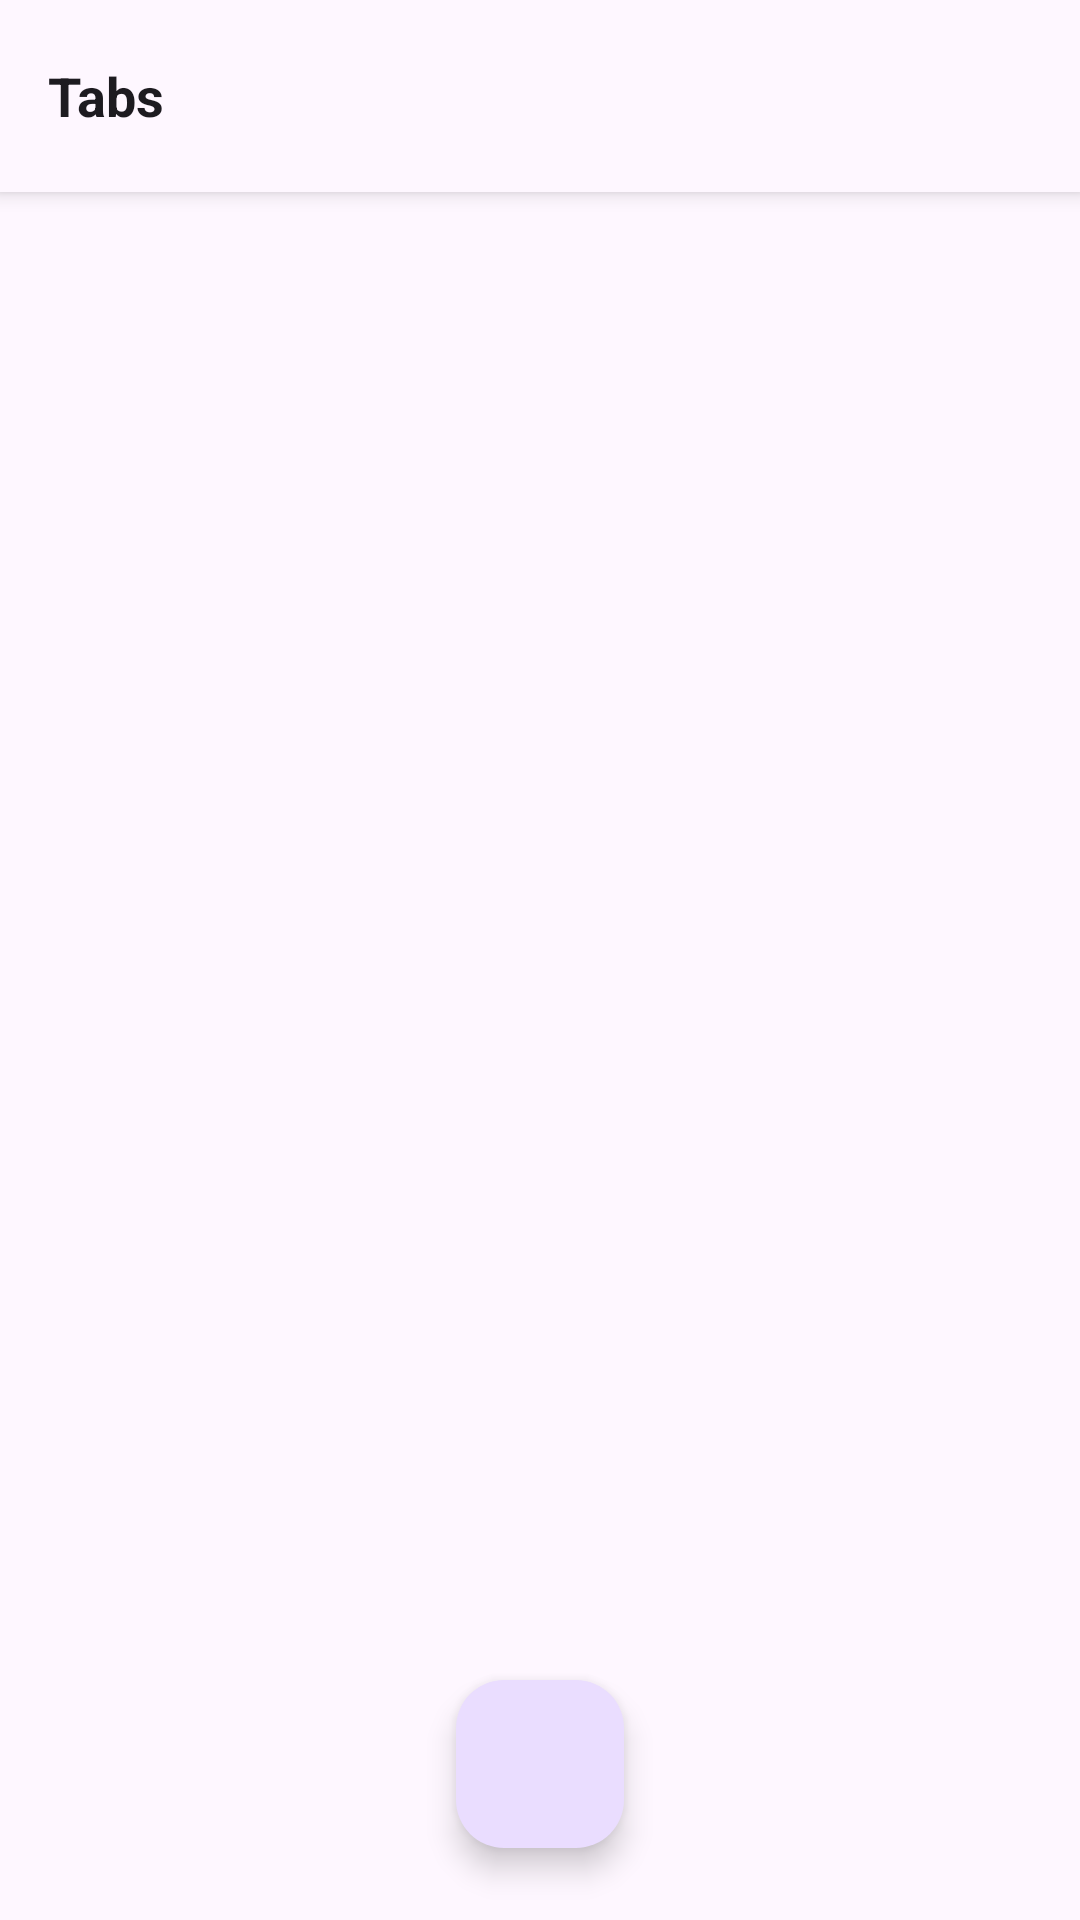

Android layout source for this screen:
<!-- AndroidManifest.xml: activity theme Theme.Jelly.NoActionBar -->
<!-- res/layout/tab_switcher.xml -->
<?xml version="1.0" encoding="utf-8"?>
<FrameLayout xmlns:android="http://schemas.android.com/apk/res/android"
    xmlns:app="http://schemas.android.com/apk/res-auto"
    android:layout_width="match_parent"
    android:layout_height="match_parent"
    android:background="?attr/colorSurface">

    
    <LinearLayout
        android:id="@+id/tabSwitcherBar"
        android:layout_width="match_parent"
        android:layout_height="?attr/actionBarSize"
        android:orientation="horizontal"
        android:gravity="center_vertical"
        android:paddingStart="16dp"
        android:paddingEnd="16dp"
        android:background="?attr/colorSurface"
        android:elevation="4dp">

        <TextView
            android:id="@+id/tabSwitcherTitle"
            android:layout_width="0dp"
            android:layout_height="wrap_content"
            android:layout_weight="1"
            android:text="@string/tab_switcher_title"
            android:textSize="18sp"
            android:textStyle="bold"
            android:textColor="?attr/colorOnSurface" />

        <TextView
            android:id="@+id/tabSwitcherCount"
            android:layout_width="wrap_content"
            android:layout_height="wrap_content"
            android:textSize="14sp"
            android:textColor="?attr/colorOnSurfaceVariant"
            android:background="@drawable/tab_count_bg"
            android:paddingStart="8dp"
            android:paddingEnd="8dp"
            android:paddingTop="2dp"
            android:paddingBottom="2dp" />
    </LinearLayout>

    
    <androidx.recyclerview.widget.RecyclerView
        android:id="@+id/tabRecycler"
        android:layout_width="match_parent"
        android:layout_height="match_parent"
        android:layout_marginTop="?attr/actionBarSize"
        android:layout_marginBottom="88dp"
        android:padding="8dp"
        android:clipToPadding="false"
        app:spanCount="2" />

    
    <com.google.android.material.floatingactionbutton.FloatingActionButton
        android:id="@+id/fabNewTab"
        android:layout_width="wrap_content"
        android:layout_height="wrap_content"
        android:layout_gravity="bottom|center_horizontal"
        android:layout_marginBottom="24dp"
        android:src="@drawable/ic_add_24dp"
        android:contentDescription="@string/menu_new_tab"
        app:fabSize="normal" />

</FrameLayout>
<!-- resources referenced by this layout -->
<resources>
  <string name="menu_new_tab">New tab</string>
  <string name="tab_switcher_title">Tabs</string>
  <style name="Theme.Jelly.NoActionBar">
          <item name="windowActionBar">false</item>
          <item name="windowNoTitle">true</item>
      </style>
</resources>
